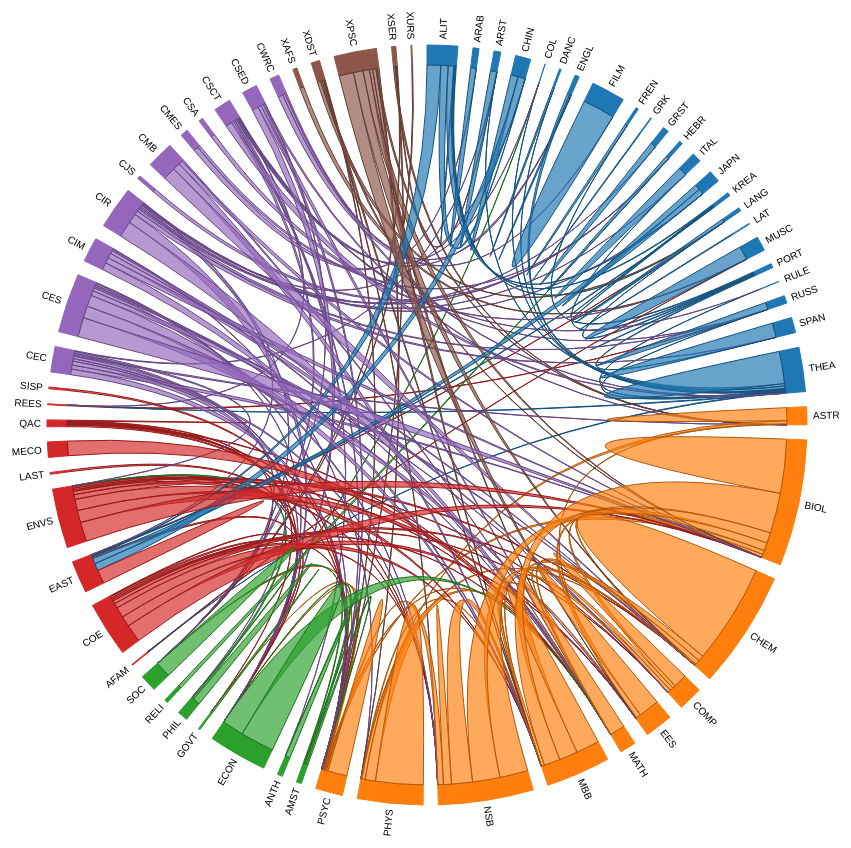
D3 v3 page, settled after 480 driven frames (8 s of simulated time); the page loaded 2 data file(s).



var r1 = 960 / 2,
    r0 = r1 - 120;

var fill = d3.scale.category10();

var layout = d3.layout.chord()
    .padding(.04)
    .sortSubgroups(d3.descending)
    .sortChords(d3.ascending);

var arc = d3.svg.arc()
    .innerRadius(r0)
    .outerRadius(r0 + 20);

var svg = d3.select("body").append("svg:svg")
    .attr("width", r1 * 2)
    .attr("height", r1 * 2)
  .append("g")
    .attr("id", "circle")
    .attr("transform", "translate(" + r1 + "," + r1 + ")");

d3.csv("Data/Departments.csv", function(departments) {
  d3.json("Data/Prerequisites.json", function(matrix) {

    // Compute the chord layout.
    layout.matrix(matrix);

    // Add a group per department.
    var g = svg.selectAll("g.group")
        .data(layout.groups)
      .enter().append("g")
        .attr("class", "group")
        .on("mouseover", mouseover);

    // Add a mouseover title.
    g.append("title").text(function(d, i) { return departments[i].name });

    // Add the department arc.
    g.append("path")
        .style("fill", function(d, i) { return fill(departments[i].division); })
        .style("stroke", function(d, i) { return fill(departments[i].division); })
        .attr("d", arc);

    // Add the department text labels.
    g.append("text")
        .each(function(d) { d.angle = (d.startAngle + d.endAngle) / 2; })
        .attr("dy", ".35em")
        .attr("text-anchor", function(d) { return d.angle > Math.PI ? "end" : null; })
        .attr("transform", function(d) {
          return "rotate(" + (d.angle * 180 / Math.PI - 90) + ")"
              + "translate(" + (r0 + 26) + ")"
              + (d.angle > Math.PI ? "rotate(180)" : "");
        })
        .text(function(d, i) { return departments[i].department; });

    // Add the chords.
    var chord = svg.selectAll(".chord")
        .data(layout.chords)
      .enter().append("path")
        .attr("class", "chord")
        .style("stroke", function(d) { return d3.rgb(fill(departments[d.source.index].division)).darker(); })
        .style("fill", function(d) { return fill(departments[d.source.index].division); })
        .attr("d", d3.svg.chord().radius(r0));

    // Add an elaborate mouseover title for each chord.
    chord.append("title").text(function(d) {
      var prerequisite = "prerequisite";
      if (d.source.value > 1) { prerequisite += "s"; }
      return "Courses in the "
          + departments[d.source.index].name
          + " department have " + d.source.value
          + " " + prerequisite + " in the "
          + departments[d.target.index].name
          + " department";
    });

    function mouseover(d, i) {
      chord.classed("fade", function(p) {
        return p.source.index != i
            && p.target.index != i;
      });
    }
  });
});

    

### data: Data/Departments.csv
department, name, division
ALIT, Asian Languages and Literature, HUM
ARAB, Arabic, HUM
ARST, Arab Studies, HUM
CHIN, Chinese, HUM
COL, College of Letters, HUM
DANC, Dance, HUM
ENGL, English, HUM
FILM, Film Studies, HUM
FREN, French, HUM
GRK, Greek, HUM
GRST, German Studies, HUM
HEBR, Hebrew, HUM
ITAL, Italian Studies, HUM
JAPN, Japanese, HUM
KREA, Korean, HUM
LANG, Less Commonly Taught Languages, HUM
LAT, Latin, HUM
MUSC, Music, HUM
PORT, Portuguese, HUM
RULE, Russian Literature in English, HUM
RUSS, Russian, HUM
SPAN, Spanish, HUM
THEA, Theater, HUM
ASTR, Astronomy, NSM
BIOL, Biology, NSM
CHEM, Chemistry, NSM
COMP, Computer Science, NSM
EES, Earth and Environmental Sciences, NSM
MATH, Mathematics, NSM
MBB, Molecular Biology and Biochemistry, NSM
NSB, Neuroscience and Behavior, NSM
PHYS, Physics, NSM
PSYC, Psychology, NSM
AMST, American Studies, SBS
ANTH, Anthropology, SBS
ECON, Economics, SBS
GOVT, Government, SBS
PHIL, Philosophy, SBS
RELI, Religion, SBS
SOC, Sociology, SBS
AFAM, African American Studies Program, INT
COE, College of the Environment, INT
EAST, East Asian Studies Program, INT
ENVS, Environmental Studies Program, INT
LAST, Latin American Studies Program, INT
MECO, Mathematics-Economics Program, INT
QAC, Quantitative Analysis Center, INT
REES, Russian, East European, and Eurasian Stu…, INT
SISP, Science in Society Program, INT
CEC, Civic Engagement, CER
CES, Environmental Studies, CER
CIM, Informatics and Modeling, CER
CIR, International Relations, CER
CJS, Informatics and Modeling, CER
CMB, Informatics and Modeling, CER
CMES, Informatics and Modeling, CER
CSA, College of the Environment, CER
CSCT, Social, Cultural and Critical Theory, CER
CSED, The Study of Education, CER
CWRC, Writing, CER
... 5 more rows

### data: Data/Prerequisites.json
[
 [
  1,
  0,
  0,
  9,
  0,
  0,
  0,
  0,
  "... 57 more items"
 ],
 [
  0,
  7,
  0,
  0,
  0,
  0,
  0,
  0,
  "... 57 more items"
 ],
 [
  0,
  0,
  8,
  0,
  0,
  0,
  0,
  0,
  "... 57 more items"
 ],
 [
  0,
  0,
  0,
  9,
  0,
  0,
  0,
  0,
  "... 57 more items"
 ],
 [
  0,
  0,
  0,
  0,
  0,
  0,
  0,
  0,
  "... 57 more items"
 ],
 [
  0,
  0,
  0,
  0,
  0,
  2,
  0,
  0,
  "... 57 more items"
 ],
 [
  0,
  0,
  0,
  0,
  0,
  0,
  2,
  0,
  "... 57 more items"
 ],
 [
  0,
  0,
  0,
  0,
  0,
  0,
  0,
  40,
  "... 57 more items"
 ],
 "... 57 more items"
]